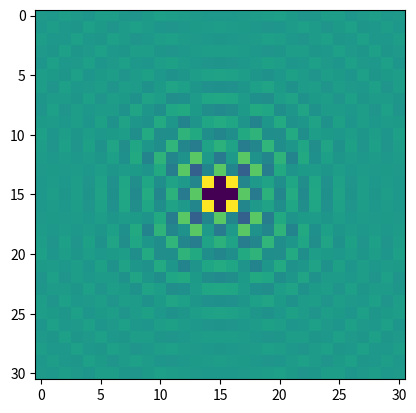

Generate this figure with matplotlib: (Note: this script raises an exception after producing the figure.)
import numpy as np
import matplotlib.pyplot as plt
from scipy.special import jv, jve
def somb(x):
    z = np.zeros(x.shape)
    x = np.abs(x)
    idx = np.nonzero(x)
    z[idx] = 2*jv(1,np.pi*x[idx])/(np.pi*x[idx])
    return z

def get_phase_contrast_kernel(R,W,radius,scale,F,resolution):
    scale1 = 1000 # micron per millimeter
    F = F * scale1 # to microm
    Lambda = 0.55 # in micron % wavelength of light
    R = R * scale1 # to microm
    W = W * scale1 # to microm
    #The corresponding point spread kernel function for the negative phase contrast 

    meshgrid_arrange = np.arange(-radius,radius + 1/resolution,1/resolution)
    [xx,yy] = np.meshgrid(meshgrid_arrange,meshgrid_arrange)
    rr = np.sqrt(xx**2 + yy**2)*scale
    rr_dl = rr*(1/F)*(1/Lambda); # scaling with F and Lambda for dimension correction
    kernel1 = np.pi*R**2*somb(2*R*rr_dl);     
    kernel2 = np.pi*(R-W)**2*somb(2*(R-W)*rr_dl)


    kernel = kernel1 - 0.25*kernel2
    kernel = kernel/np.max(kernel)
    kernel[radius*resolution,radius*resolution] = kernel[radius*resolution,radius*resolution] + 1
    kernel = -kernel/np.sum(kernel)
    return kernel

if __name__ == "__main__":
    F = 2
    W = 0.8
    R = 5
    resolution = 1
    scale = 0.11
    radius = 15
    kernel = get_phase_contrast_kernel(R,W,radius,scale,F,resolution)
    plt.imshow(kernel)
    plt.show()
    np.savetxt("/home/<user>/kernel.txt",kernel)
